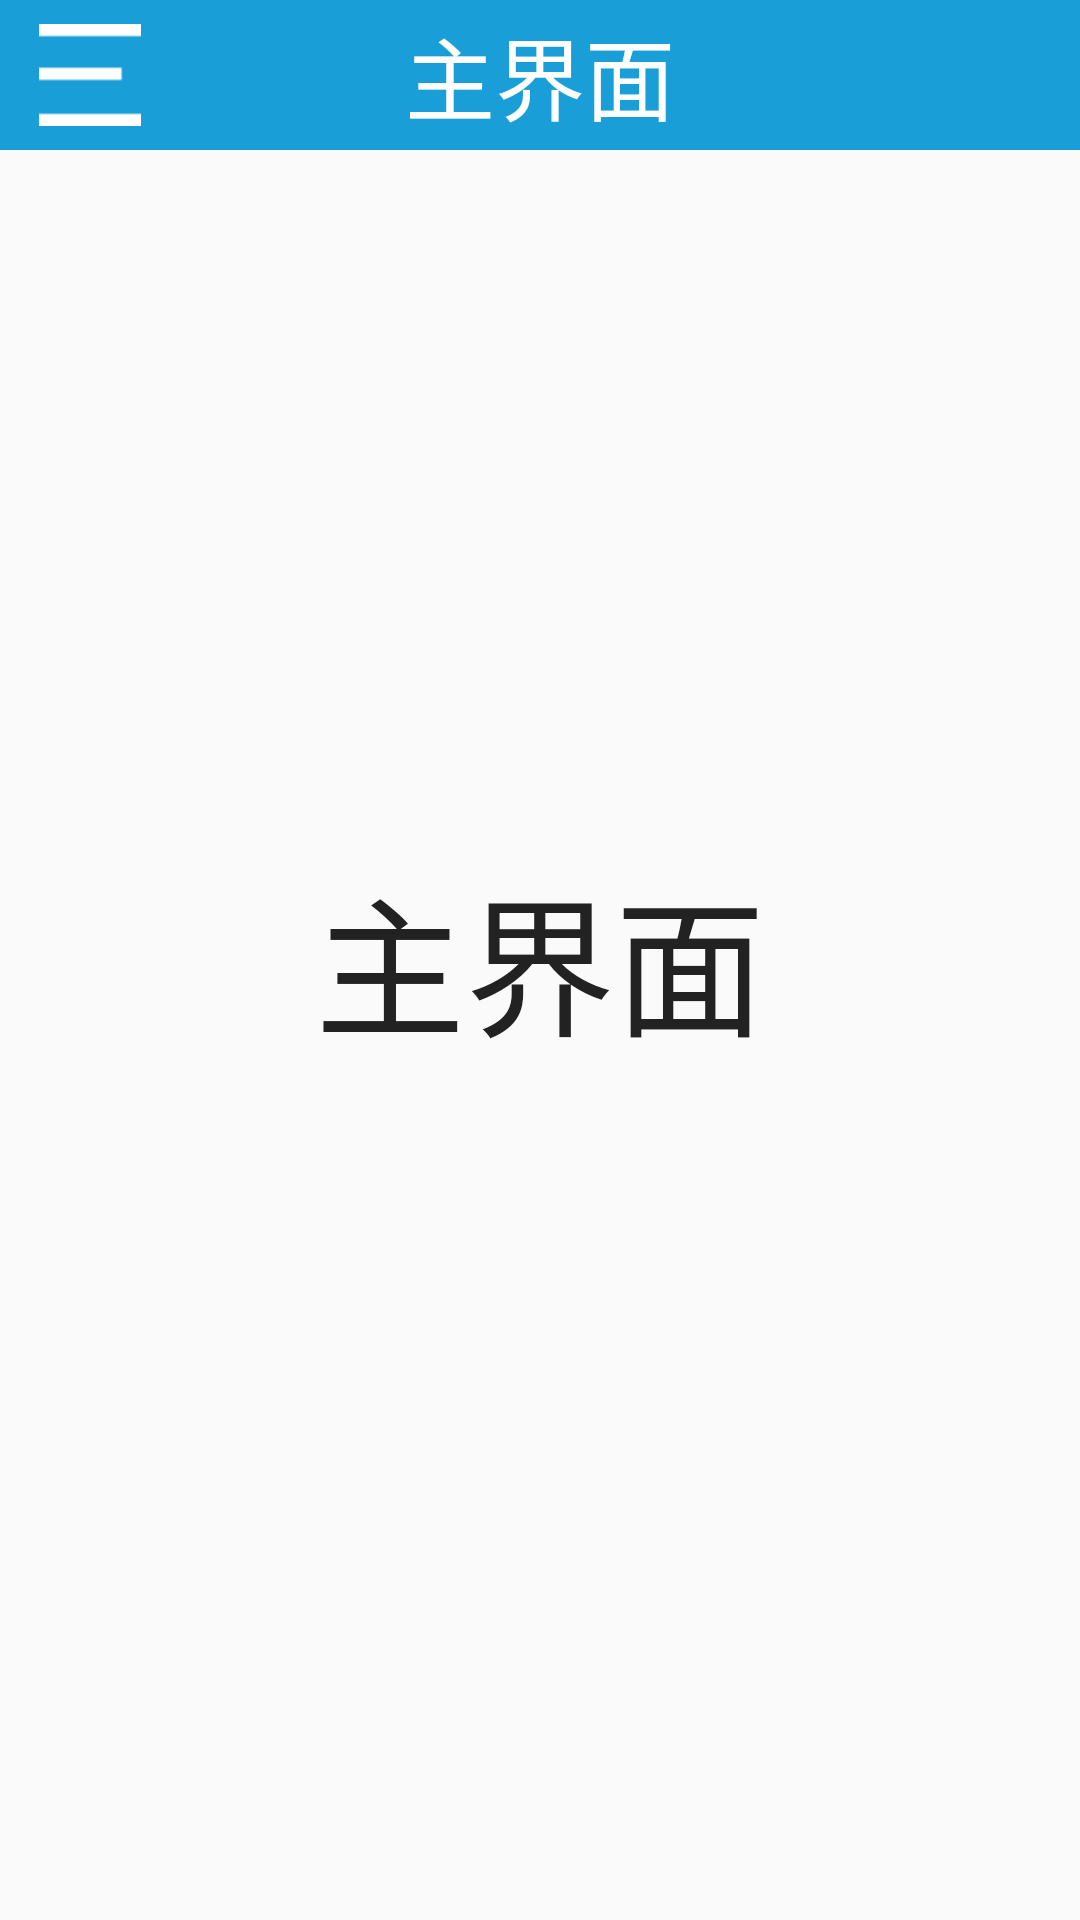

Here is an Android app screen rendered from its layout file. Give the layout XML and the strings, colors and styles it references.
<!-- AndroidManifest.xml: application theme AppTheme -->
<!-- res/layout/activity_main.xml -->
<?xml version="1.0" encoding="utf-8"?>
<android.support.v4.widget.DrawerLayout xmlns:android="http://schemas.android.com/apk/res/android"
    android:id="@+id/drawLayout"
    android:layout_width="match_parent"
    android:layout_height="match_parent">

    
    <FrameLayout
        android:layout_width="match_parent"
        android:layout_height="match_parent">

        <RelativeLayout
            android:id="@+id/mainLayout"
            android:layout_width="match_parent"
            android:layout_height="match_parent">

            <TextView
                style="@style/titleStyle"
                android:text="主界面" />

            <TextView
                android:layout_width="wrap_content"
                android:layout_height="wrap_content"
                android:layout_centerInParent="true"
                android:text="主界面"
                android:textColor="#222"
                android:textSize="50dp" />


        </RelativeLayout>

        <ImageView
            android:id="@+id/listImage"
            android:layout_width="@dimen/appBarHeight"
            android:layout_height="@dimen/appBarHeight"
            android:layout_marginLeft="5dp"
            android:padding="8dp"
            android:src="@drawable/list" />

    </FrameLayout>


</android.support.v4.widget.DrawerLayout>
<!-- resources referenced by this layout -->
<resources>
  <dimen name="appBarHeight">50dp</dimen>
  <!-- drawable list: png bitmap (drawable, 2853 bytes) -->
  <style name="titleStyle">
          <item name="android:layout_width">match_parent</item>
          <item name="android:layout_height">@dimen/appBarHeight</item>
          <item name="android:background">@color/appBarColor</item>
          <item name="android:gravity">center</item>
          <item name="android:textColor">#fff</item>
          <item name="android:textSize">@dimen/titleTextSize</item>
      </style>
  <style name="AppTheme" parent="Theme.AppCompat.Light.NoActionBar">
          
          <item name="colorPrimary">@color/colorPrimary</item>
          <item name="colorPrimaryDark">@color/colorPrimaryDark</item>
          <item name="colorAccent">@color/colorAccent</item>
      </style>
  <color name="appBarColor">#ff199ed8</color>
  <dimen name="titleTextSize">30dp</dimen>
  <color name="colorPrimary">#3F51B5</color>
  <color name="colorPrimaryDark">#303F9F</color>
  <color name="colorAccent">#FF4081</color>
</resources>
